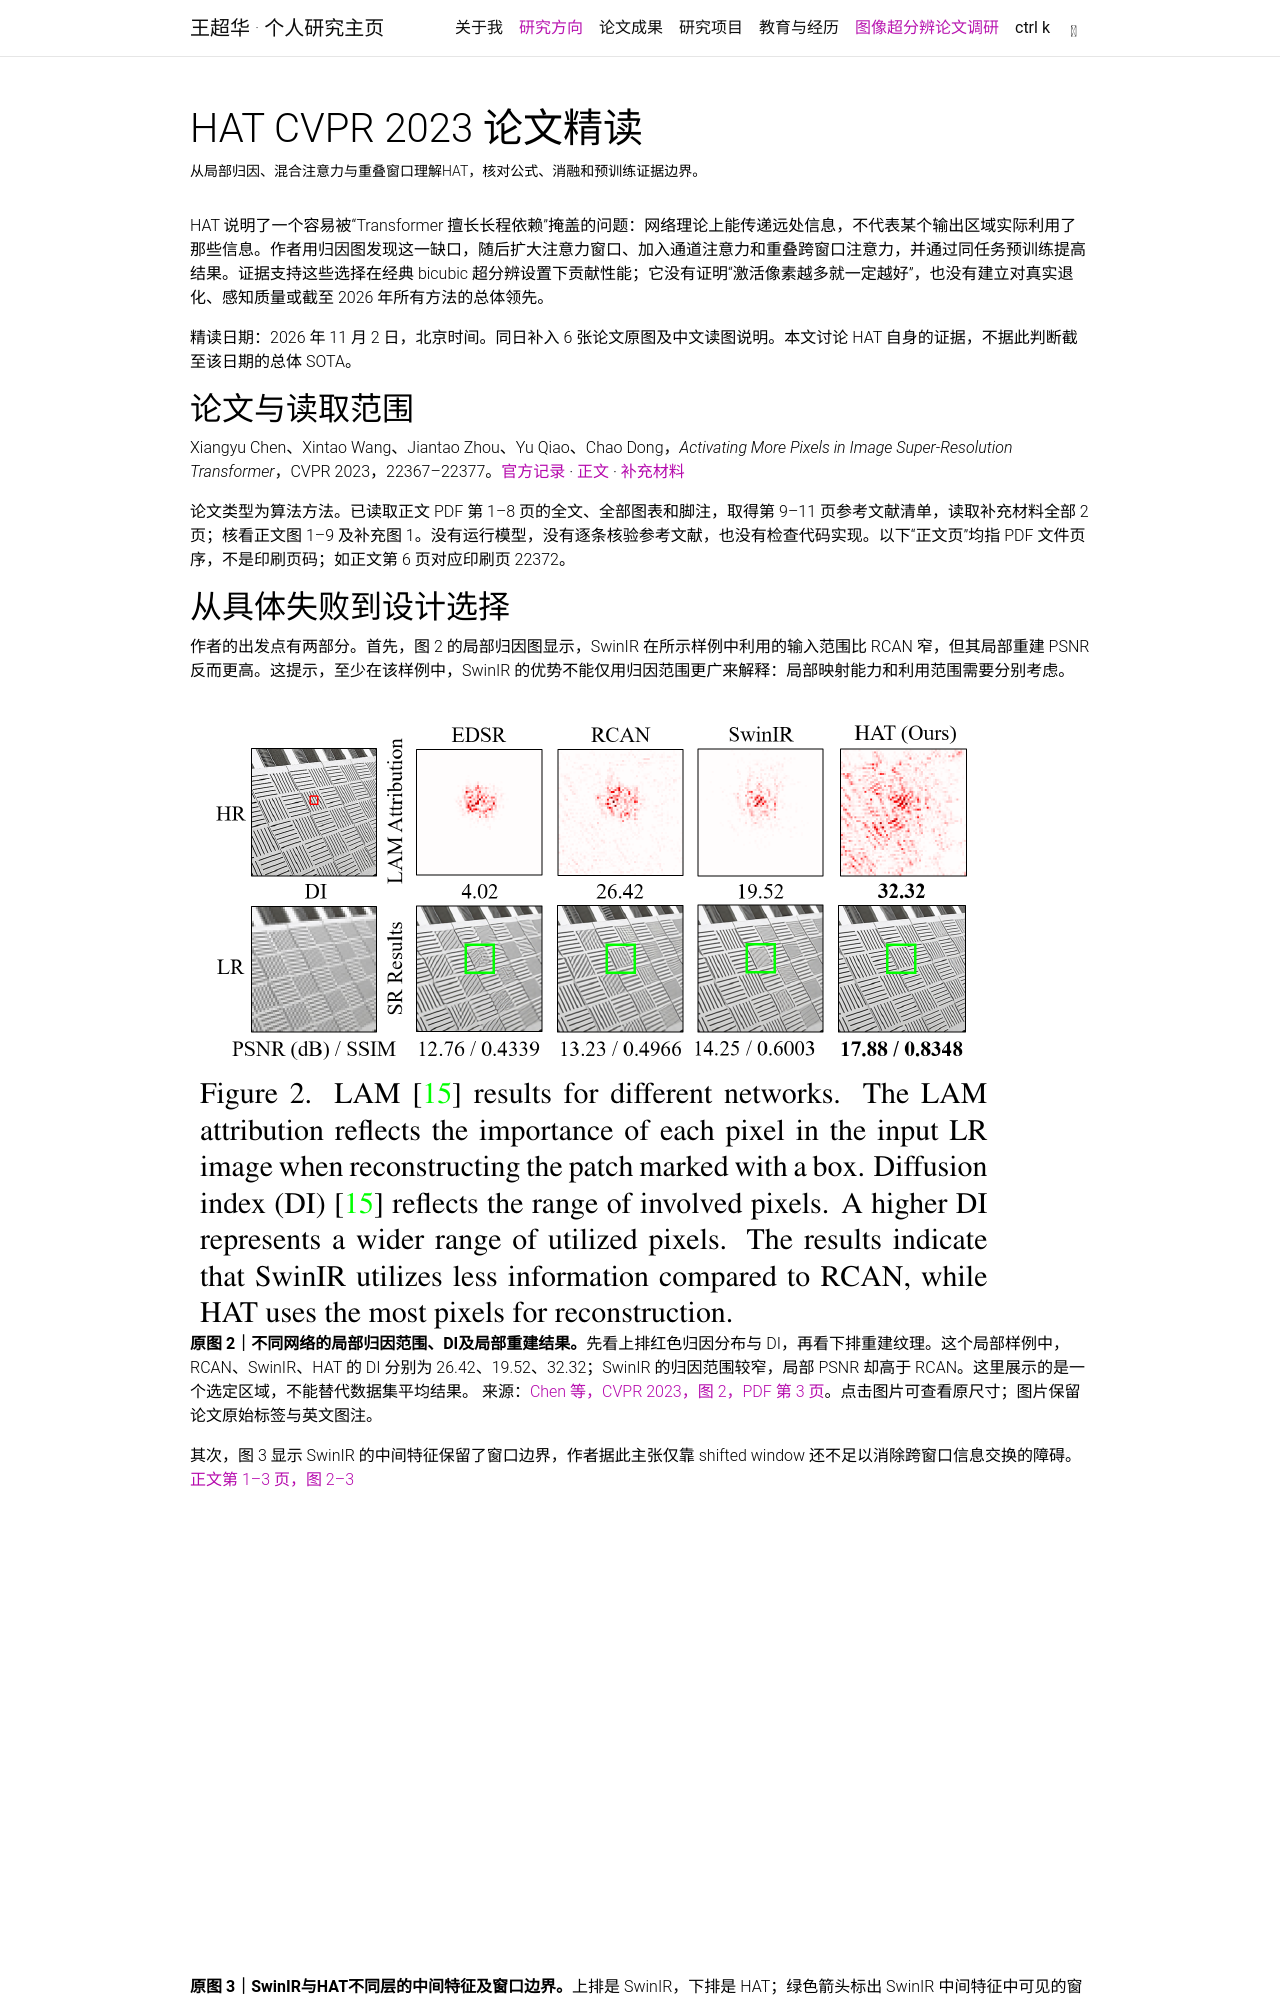

repository: chaohuawang-phd/chaohuawang-phd.github.io · page: research/image-sr/2026-11/hat-cvpr-2023/index.html · generator: jekyll

---
layout: page
title: HAT CVPR 2023 论文精读
permalink: /research/image-sr/2026-11/hat-cvpr-2023/
description: 从局部归因、混合注意力与重叠窗口理解HAT，核对公式、消融和预训练证据边界。
nav: false
math: true
---

HAT 说明了一个容易被“Transformer 擅长长程依赖”掩盖的问题：网络理论上能传递远处信息，不代表某个输出区域实际利用了那些信息。作者用归因图发现这一缺口，随后扩大注意力窗口、加入通道注意力和重叠跨窗口注意力，并通过同任务预训练提高结果。证据支持这些选择在经典 bicubic 超分辨设置下贡献性能；它没有证明“激活像素越多就一定越好”，也没有建立对真实退化、感知质量或截至 2026 年所有方法的总体领先。

精读日期：2026 年 11 月 2 日，北京时间。同日补入 6 张论文原图及中文读图说明。本文讨论 HAT 自身的证据，不据此判断截至该日期的总体 SOTA。

## 论文与读取范围

Xiangyu Chen、Xintao Wang、Jiantao Zhou、Yu Qiao、Chao Dong，_Activating More Pixels in Image Super-Resolution Transformer_，CVPR 2023，22367–22377。[官方记录](https://openaccess.thecvf.com/content/CVPR2023/html/Chen_Activating_More_Pixels_in_Image_Super-Resolution_Transformer_CVPR_2023_paper.html) · [正文](https://openaccess.thecvf.com/content/CVPR2023/papers/Chen_Activating_More_Pixels_in_Image_Super-Resolution_Transformer_CVPR_2023_paper.pdf) · [补充材料](https://openaccess.thecvf.com/content/CVPR2023/supplemental/Chen_Activating_More_Pixels_CVPR_2023_supplemental.pdf)

论文类型为算法方法。已读取正文 PDF 第 1–8 页的全文、全部图表和脚注，取得第 9–11 页参考文献清单，读取补充材料全部 2 页；核看正文图 1–9 及补充图 1。没有运行模型，没有逐条核验参考文献，也没有检查代码实现。以下“正文页”均指 PDF 文件页序，不是印刷页码；如正文第 6 页对应印刷页 22372。

## 从具体失败到设计选择

作者的出发点有两部分。首先，图 2 的局部归因图显示，SwinIR 在所示样例中利用的输入范围比 RCAN 窄，但其局部重建 PSNR 反而更高。这提示，至少在该样例中，SwinIR 的优势不能仅用归因范围更广来解释：局部映射能力和利用范围需要分别考虑。

<figure>
  <a href="{{ '/research/image-sr/2026-11/assets/hat-cvpr-2023/hat-figure-2-lam.webp' | relative_url }}" target="_blank" rel="noopener">
    <img class="img-fluid" src="{{ '/research/image-sr/2026-11/assets/hat-cvpr-2023/hat-figure-2-lam.webp' | relative_url }}" alt="HAT 原图 2：不同网络的局部归因范围、DI及局部重建结果" width="807" height="633" loading="lazy" decoding="async">
  </a>
  <figcaption>
    <strong>原图 2｜不同网络的局部归因范围、DI及局部重建结果。</strong>先看上排红色归因分布与 DI，再看下排重建纹理。这个局部样例中，RCAN、SwinIR、HAT 的 DI 分别为 26.42、19.52、32.32；SwinIR 的归因范围较窄，局部 PSNR 却高于 RCAN。这里展示的是一个选定区域，不能替代数据集平均结果。
    来源：<a href="https://openaccess.thecvf.com/content/CVPR2023/papers/Chen_Activating_More_Pixels_in_Image_Super-Resolution_Transformer_CVPR_2023_paper.pdf#page=3">Chen 等，CVPR 2023，图 2，PDF 第 3 页</a>。点击图片可查看原尺寸；图片保留论文原始标签与英文图注。
  </figcaption>
</figure>

其次，图 3 显示 SwinIR 的中间特征保留了窗口边界，作者据此主张仅靠 shifted window 还不足以消除跨窗口信息交换的障碍。[正文第 1–3 页，图 2–3](https://openaccess.thecvf.com/content/CVPR2023/papers/Chen_Activating_More_Pixels_in_Image_Super-Resolution_Transformer_CVPR_2023_paper.pdf#page=3)

<figure>
  <a href="{{ '/research/image-sr/2026-11/assets/hat-cvpr-2023/hat-figure-3-window-artifacts.webp' | relative_url }}" target="_blank" rel="noopener">
    <img class="img-fluid" src="{{ '/research/image-sr/2026-11/assets/hat-cvpr-2023/hat-figure-3-window-artifacts.webp' | relative_url }}" alt="HAT 原图 3：SwinIR与HAT不同层的中间特征及窗口边界" width="807" height="467" loading="lazy" decoding="async">
  </a>
  <figcaption>
    <strong>原图 3｜SwinIR与HAT不同层的中间特征及窗口边界。</strong>上排是 SwinIR，下排是 HAT；绿色箭头标出 SwinIR 中间特征中可见的窗口边界。Layer N 表示第 N 个 RSTB 或 RHAG 之后的特征；这是作者用来说明窗口间交互问题的中间特征可视化。
    来源：<a href="https://openaccess.thecvf.com/content/CVPR2023/papers/Chen_Activating_More_Pixels_in_Image_Super-Resolution_Transformer_CVPR_2023_paper.pdf#page=3">Chen 等，CVPR 2023，图 3，PDF 第 3 页</a>。点击图片可查看原尺寸；图片保留论文原始标签与英文图注。
  </figcaption>
</figure>

论文由此押注：保留窗口注意力的局部拟合能力，同时增加可用上下文，可以改善规则纹理的恢复。它用三条路径实现这件事：更大的窗口；依靠全局池化统计调节通道的 CAB；让中心窗口的 query 直接读取较大邻域 key/value 的 OCAB。这是根据论文动机和消融重建的技术逻辑，不代表已经知道作者真实的实验先后顺序。

图 1 的大幅提升还混合了模型扩容和额外预训练。Urban100 ×4 上，表 6 的 SwinIR 为 27.45 dB，HAT 为 27.97 dB，HAT 加 ImageNet 预训练为 28.37 dB，HAT-L 加预训练为 28.60 dB。因此，最终相对 SwinIR 的 1.15 dB 差距不能全部记在某一个注意力模块上。[正文第 7 页，表 6](https://openaccess.thecvf.com/content/CVPR2023/papers/Chen_Activating_More_Pixels_in_Image_Super-Resolution_Transformer_CVPR_2023_paper.pdf#page=7)
